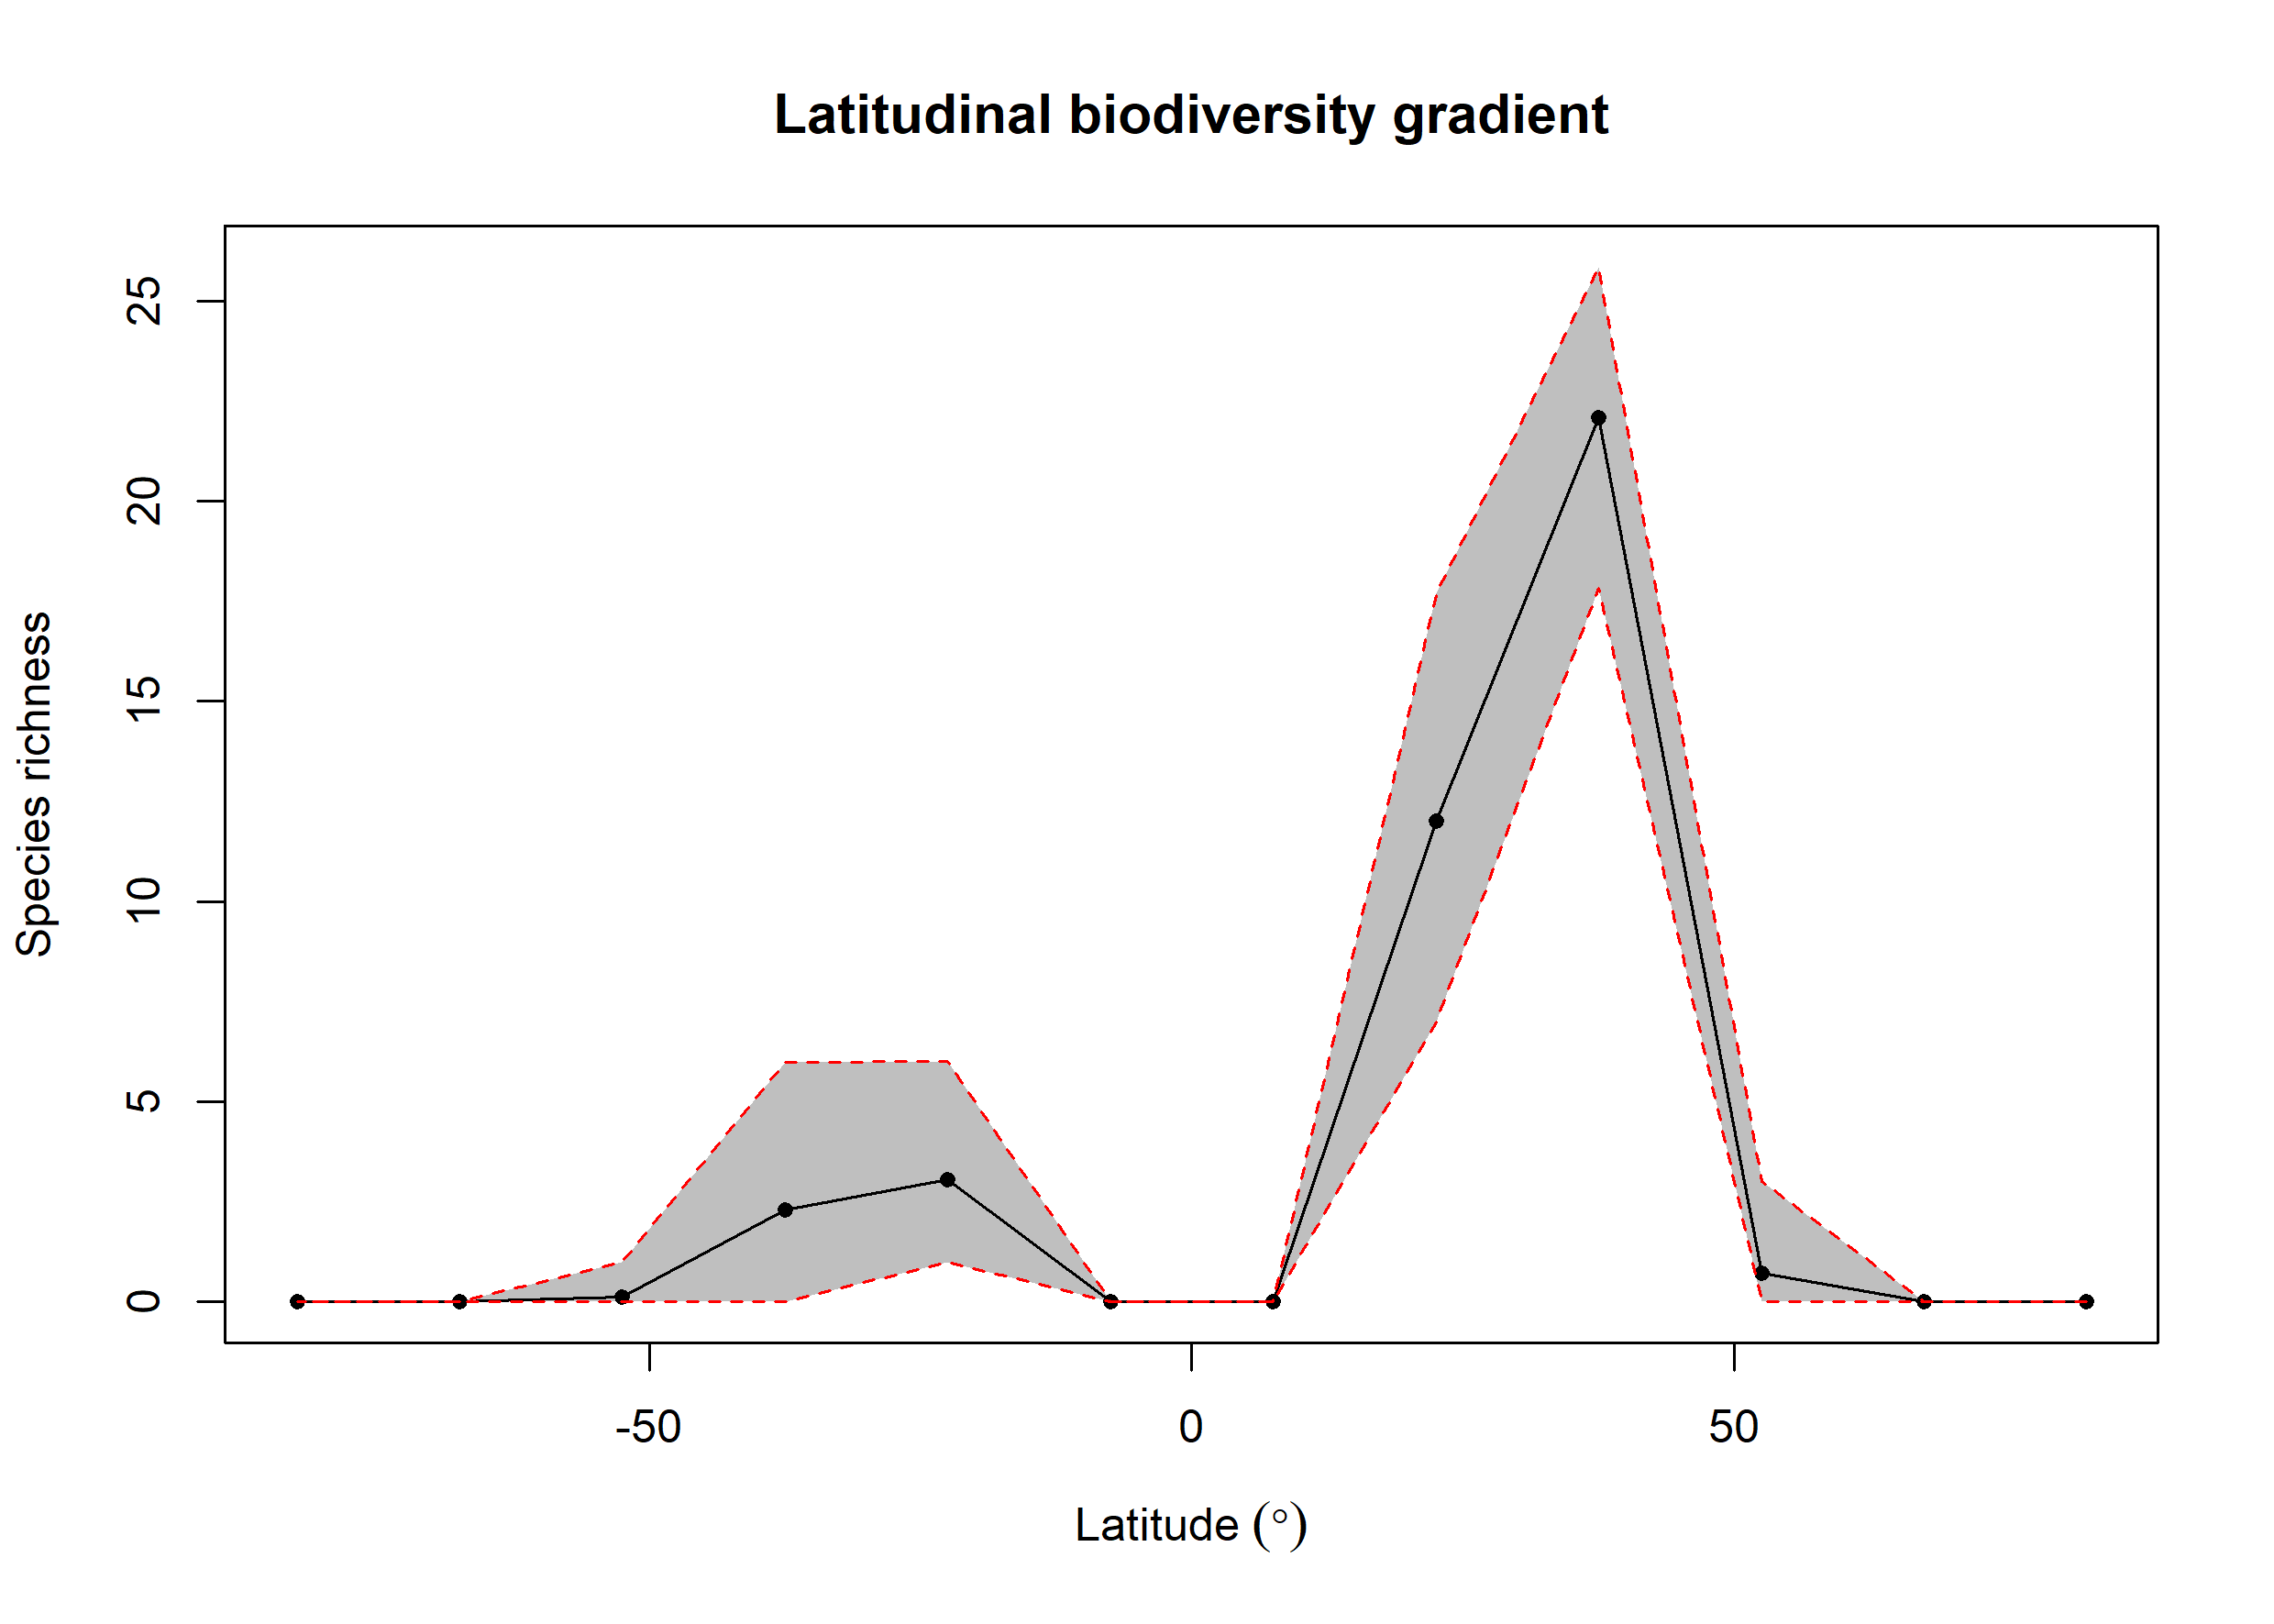

Source data for this figure (header and first rows):
bin, max, min, mid, hemisphere, mean_richness, CI.Lower, CI.Upper
1, 90, 75, 82.5, N, NA, NA, NA
2, 75, 60, 67.5, N, 0.01, 0, 0
3, 60, 45, 52.5, N, 0.71, 0, 3
4, 45, 30, 37.5, N, 22.08, 17.82, 25.84
5, 30, 15, 22.5, N, 12, 6.988, 17.68
6, 15, 0, 7.5, N, NA, NA, NA
7, 0, -15, -7.5, S, NA, NA, NA
8, -15, -30, -22.5, S, 3.06, 1, 6
9, -30, -45, -37.5, S, 2.29, 0, 5.991
10, -45, -60, -52.5, S, 0.12, 0, 1
11, -60, -75, -67.5, S, NA, NA, NA
12, -75, -90, -82.5, S, NA, NA, NA
